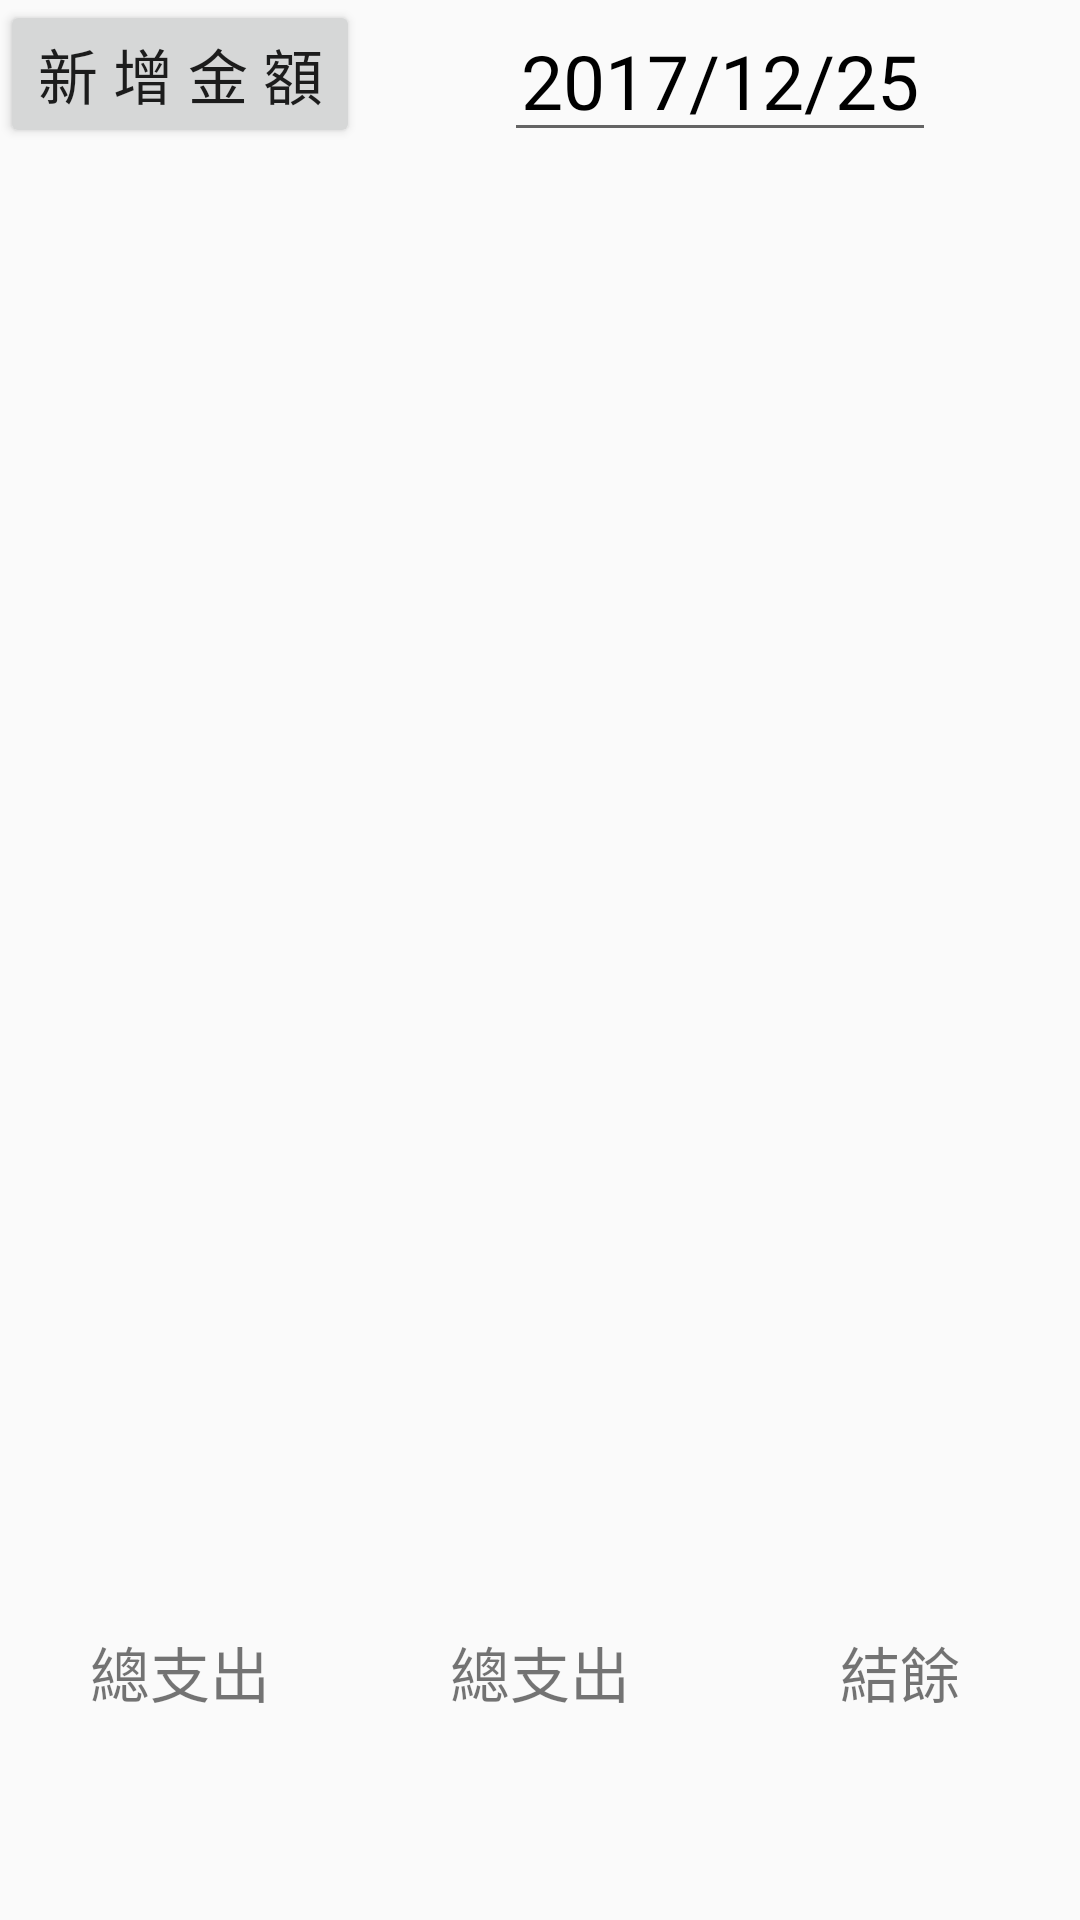

Write the Android layout XML for this screen, with the resource values it uses.
<!-- AndroidManifest.xml: application theme AppTheme -->
<!-- res/layout/coast_view.xml -->
<?xml version="1.0" encoding="utf-8"?>
<LinearLayout xmlns:android="http://schemas.android.com/apk/res/android"
    android:orientation="vertical"
    android:layout_width="match_parent"
    android:layout_height="match_parent">

    <LinearLayout
        android:layout_width="match_parent"
        android:layout_height="match_parent"
        android:layout_weight="200"
        android:orientation="horizontal">

        <Button
            android:id="@+id/btnTEST"
            android:layout_width="match_parent"
            android:layout_height="wrap_content"
            android:layout_alignParentEnd="true"
            android:layout_alignParentRight="true"
            android:layout_alignParentTop="true"
            android:layout_weight="2"
            android:text="@string/new_coast"
            android:textSize="20dp" />

        <LinearLayout
            android:layout_width="match_parent"
            android:layout_height="match_parent"
            android:layout_weight="1"
            android:orientation="horizontal">

            <ImageButton
                android:id="@+id/btnleft"
                android:layout_width="match_parent"
                android:layout_height="wrap_content"
                android:layout_weight="2"
                android:background="@drawable/left"
                android:scaleType="fitXY"
                android:src="@drawable/left" />

            <EditText
                android:id="@+id/dateText"
                android:layout_width="match_parent"
                android:layout_height="wrap_content"
                android:layout_weight="1"
                android:ems="10"
                android:gravity="center"
                android:inputType="date"
                android:text="2017/12/25"
                android:textColor="#000000"
                android:textSize="25dp" />

            <ImageButton
                android:id="@+id/btnright"
                android:layout_width="match_parent"
                android:layout_height="wrap_content"
                android:layout_weight="2"
                android:background="@drawable/right"
                android:scaleType="fitXY"
                android:src="@drawable/right" />

        </LinearLayout>

    </LinearLayout>

    <LinearLayout
        android:layout_width="match_parent"
        android:layout_height="match_parent"
        android:layout_weight="60"
        android:orientation="horizontal">

        <ListView
            android:layout_width="match_parent"
            android:layout_height="match_parent"
            android:layout_weight="1" />

        <ListView
            android:layout_width="match_parent"
            android:layout_height="match_parent"
            android:layout_weight="1" />
    </LinearLayout>

    <LinearLayout
        android:layout_width="match_parent"
        android:layout_height="match_parent"
        android:orientation="horizontal"
        android:layout_weight="190">

        <LinearLayout
            android:layout_width="match_parent"
            android:layout_height="match_parent"
            android:layout_weight="1"
            android:orientation="vertical">

            <TextView
                android:id="@+id/all_coast_view"
                android:layout_width="match_parent"
                android:layout_height="match_parent"
                android:gravity="center"
                android:layout_weight="2"
                android:text="@string/all_coast"
                android:textSize="20dp" />

            <TextView
                android:id="@+id/all_coast_text"
                android:layout_width="match_parent"
                android:layout_height="match_parent"
                android:layout_weight="1" />
        </LinearLayout>

        <LinearLayout
            android:layout_width="match_parent"
            android:layout_height="match_parent"
            android:layout_weight="1"
            android:orientation="vertical">

            <TextView
                android:id="@+id/all_income_view"
                android:layout_width="match_parent"
                android:layout_height="match_parent"
                android:gravity="center"
                android:layout_weight="2"
                android:text="@string/all_coast"
                android:textSize="20dp" />

            <TextView
                android:id="@+id/all_income_text"
                android:layout_width="match_parent"
                android:layout_height="match_parent"
                android:layout_weight="1" />
        </LinearLayout>

        <LinearLayout
            android:layout_width="match_parent"
            android:layout_height="match_parent"
            android:layout_weight="1"
            android:orientation="vertical">

            <TextView
                android:id="@+id/balance_view"
                android:layout_width="match_parent"
                android:layout_height="match_parent"
                android:gravity="center"
                android:layout_weight="2"
                android:text="@string/balance"
                android:textSize="20dp" />

            <TextView
                android:id="@+id/balance_text"
                android:layout_width="match_parent"
                android:layout_height="match_parent"
                android:layout_weight="1" />
        </LinearLayout>

    </LinearLayout>

</LinearLayout>
<!-- resources referenced by this layout -->
<resources>
  <string name="all_coast">總支出</string>
  <string name="balance">結餘</string>
  <string name="new_coast">新 增 金 額</string>
  <style name="AppTheme" parent="Theme.AppCompat.Light.DarkActionBar">
          
          <item name="colorPrimary">@color/colorPrimary</item>
          <item name="colorPrimaryDark">@color/colorPrimaryDark</item>
          <item name="colorAccent">@color/colorAccent</item>
      </style>
  <color name="colorPrimary">#3f51b5</color>
  <color name="colorPrimaryDark">#303F9F</color>
  <color name="colorAccent">#FF4081</color>
</resources>
